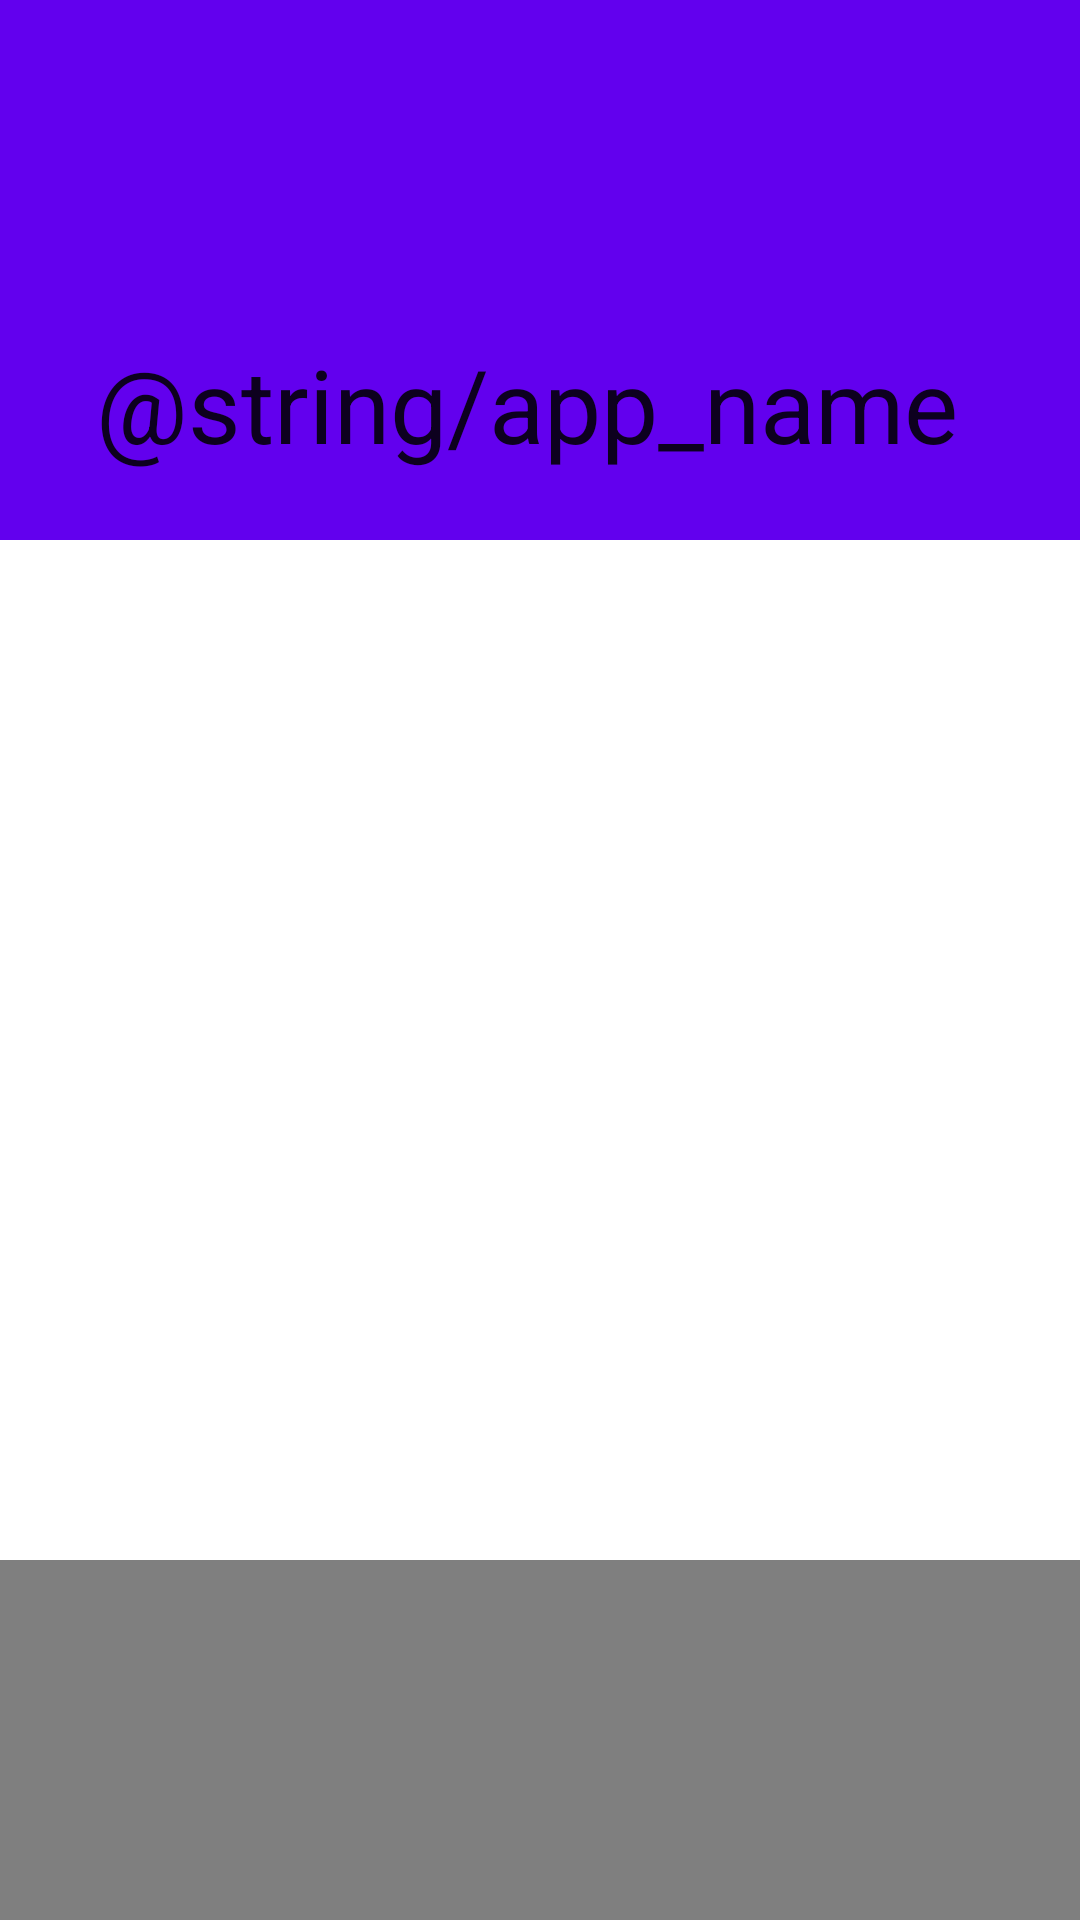

This screen was rendered from an Android layout file. Write that file and the resources it references.
<!-- AndroidManifest.xml: application theme Theme.AACContributors -->
<!-- res/layout/fragment_contributors.xml -->
<?xml version="1.0" encoding="utf-8"?>
<layout xmlns:android="http://schemas.android.com/apk/res/android"
    xmlns:app="http://schemas.android.com/apk/res-auto"
    xmlns:tools="http://schemas.android.com/tools">

    <androidx.coordinatorlayout.widget.CoordinatorLayout
        android:layout_width="match_parent"
        android:layout_height="match_parent">

        <com.google.android.material.appbar.AppBarLayout
            android:id="@+id/app_bar"
            android:layout_width="match_parent"
            android:layout_height="180dp"
            android:fitsSystemWindows="true">

            <com.google.android.material.appbar.CollapsingToolbarLayout
                android:id="@+id/toolbar_layout"
                android:layout_width="match_parent"
                android:layout_height="match_parent"
                android:fitsSystemWindows="true"
                app:contentScrim="?attr/colorPrimary"
                app:layout_scrollFlags="scroll|exitUntilCollapsed"
                app:toolbarId="@+id/toolbar">
                <androidx.appcompat.widget.Toolbar
                    android:id="@+id/toolbar"
                    android:layout_width="match_parent"
                    android:layout_height="?attr/actionBarSize"
                    app:layout_collapseMode="pin"
                    app:title="@string/app_name">

                </androidx.appcompat.widget.Toolbar>

            </com.google.android.material.appbar.CollapsingToolbarLayout>
        </com.google.android.material.appbar.AppBarLayout>

        <androidx.core.widget.NestedScrollView
            android:layout_width="match_parent"
            android:layout_height="match_parent"
            app:layout_behavior="@string/appbar_scrolling_view_behavior">

            <androidx.recyclerview.widget.RecyclerView
                android:id="@+id/list"
                android:name="izumiharuka.aaccontributors.ui.ContributorsFragment"
                android:layout_width="match_parent"
                android:layout_height="wrap_content"
                android:layout_marginLeft="16dp"
                android:layout_marginRight="16dp"
                app:layoutManager="LinearLayoutManager"
                tools:context=".ui.contributors.ContributorsFragment"
                tools:listitem="@layout/view_item_contributors" />
        </androidx.core.widget.NestedScrollView>

        <androidx.fragment.app.FragmentContainerView
            android:id="@+id/container_bottom_sheet"
            android:name="androidx.navigation.fragment.NavHostFragment"
            android:layout_width="match_parent"
            android:layout_height="match_parent"
            app:behavior_hideable="true"
            app:behavior_peekHeight="120dp"
            app:defaultNavHost="true"
            app:layout_behavior="com.google.android.material.bottomsheet.BottomSheetBehavior"
            app:navGraph="@navigation/detail_nav_graph" />

    </androidx.coordinatorlayout.widget.CoordinatorLayout>

</layout>
<!-- res/layout/view_item_contributors.xml (included above) -->
<?xml version="1.0" encoding="utf-8"?>
<layout xmlns:android="http://schemas.android.com/apk/res/android"
    xmlns:app="http://schemas.android.com/apk/res-auto"
    xmlns:tools="http://schemas.android.com/tools">

    <data>

        <variable
            name="contributor"
            type="izumiharuka.aaccontributors.data.Account" />
    </data>

    <androidx.constraintlayout.widget.ConstraintLayout
        android:layout_width="wrap_content"
        android:layout_height="wrap_content">

        <com.google.android.material.imageview.ShapeableImageView
            android:id="@+id/image_avatar"
            android:layout_width="@dimen/contributors_avatar_icon_size"
            android:layout_height="@dimen/contributors_avatar_icon_size"
            android:layout_gravity="center"
            android:layout_margin="10dp"
            app:layout_constraintBottom_toBottomOf="parent"
            app:layout_constraintEnd_toStartOf="@id/text_login"
            app:layout_constraintStart_toStartOf="parent"
            app:layout_constraintTop_toTopOf="parent"
            tools:src="@mipmap/ic_launcher"
            app:shapeAppearanceOverlay="@style/ShapeAppearanceOverlay.Circle" />

        <TextView
            android:id="@+id/text_login"
            android:layout_width="wrap_content"
            android:layout_height="wrap_content"
            android:layout_margin="@dimen/text_margin"
            android:text="@{contributor.login}"
            android:textAppearance="?attr/textAppearanceListItem"
            app:layout_constraintBottom_toBottomOf="parent"
            app:layout_constraintEnd_toEndOf="parent"
            app:layout_constraintStart_toEndOf="@id/image_avatar"
            app:layout_constraintTop_toTopOf="parent"
            tools:text="johndoe" />

    </androidx.constraintlayout.widget.ConstraintLayout>

</layout>
<!-- resources referenced by this layout -->
<resources>
  <dimen name="contributors_avatar_icon_size">48dp</dimen>
  <dimen name="text_margin">16dp</dimen>
  <style name="ShapeAppearanceOverlay.Circle" parent="">
          <item name="cornerSize">50%</item>
      </style>
  <style name="Theme.AACContributors" parent="Theme.MaterialComponents.DayNight.DarkActionBar">
          
          <item name="colorPrimary">@color/purple_500</item>
          <item name="colorPrimaryVariant">@color/purple_700</item>
          <item name="colorOnPrimary">@color/white</item>
          
          <item name="colorSecondary">@color/teal_200</item>
          <item name="colorSecondaryVariant">@color/teal_700</item>
          <item name="colorOnSecondary">@color/black</item>
          
          <item name="android:statusBarColor" tools:targetApi="l">?attr/colorPrimaryVariant</item>
          
      </style>
  <color name="purple_500">#FF6200EE</color>
  <color name="purple_700">#FF3700B3</color>
  <color name="white">#FFFFFFFF</color>
  <color name="teal_200">#FF03DAC5</color>
  <color name="teal_700">#FF018786</color>
  <color name="black">#FF000000</color>
</resources>
